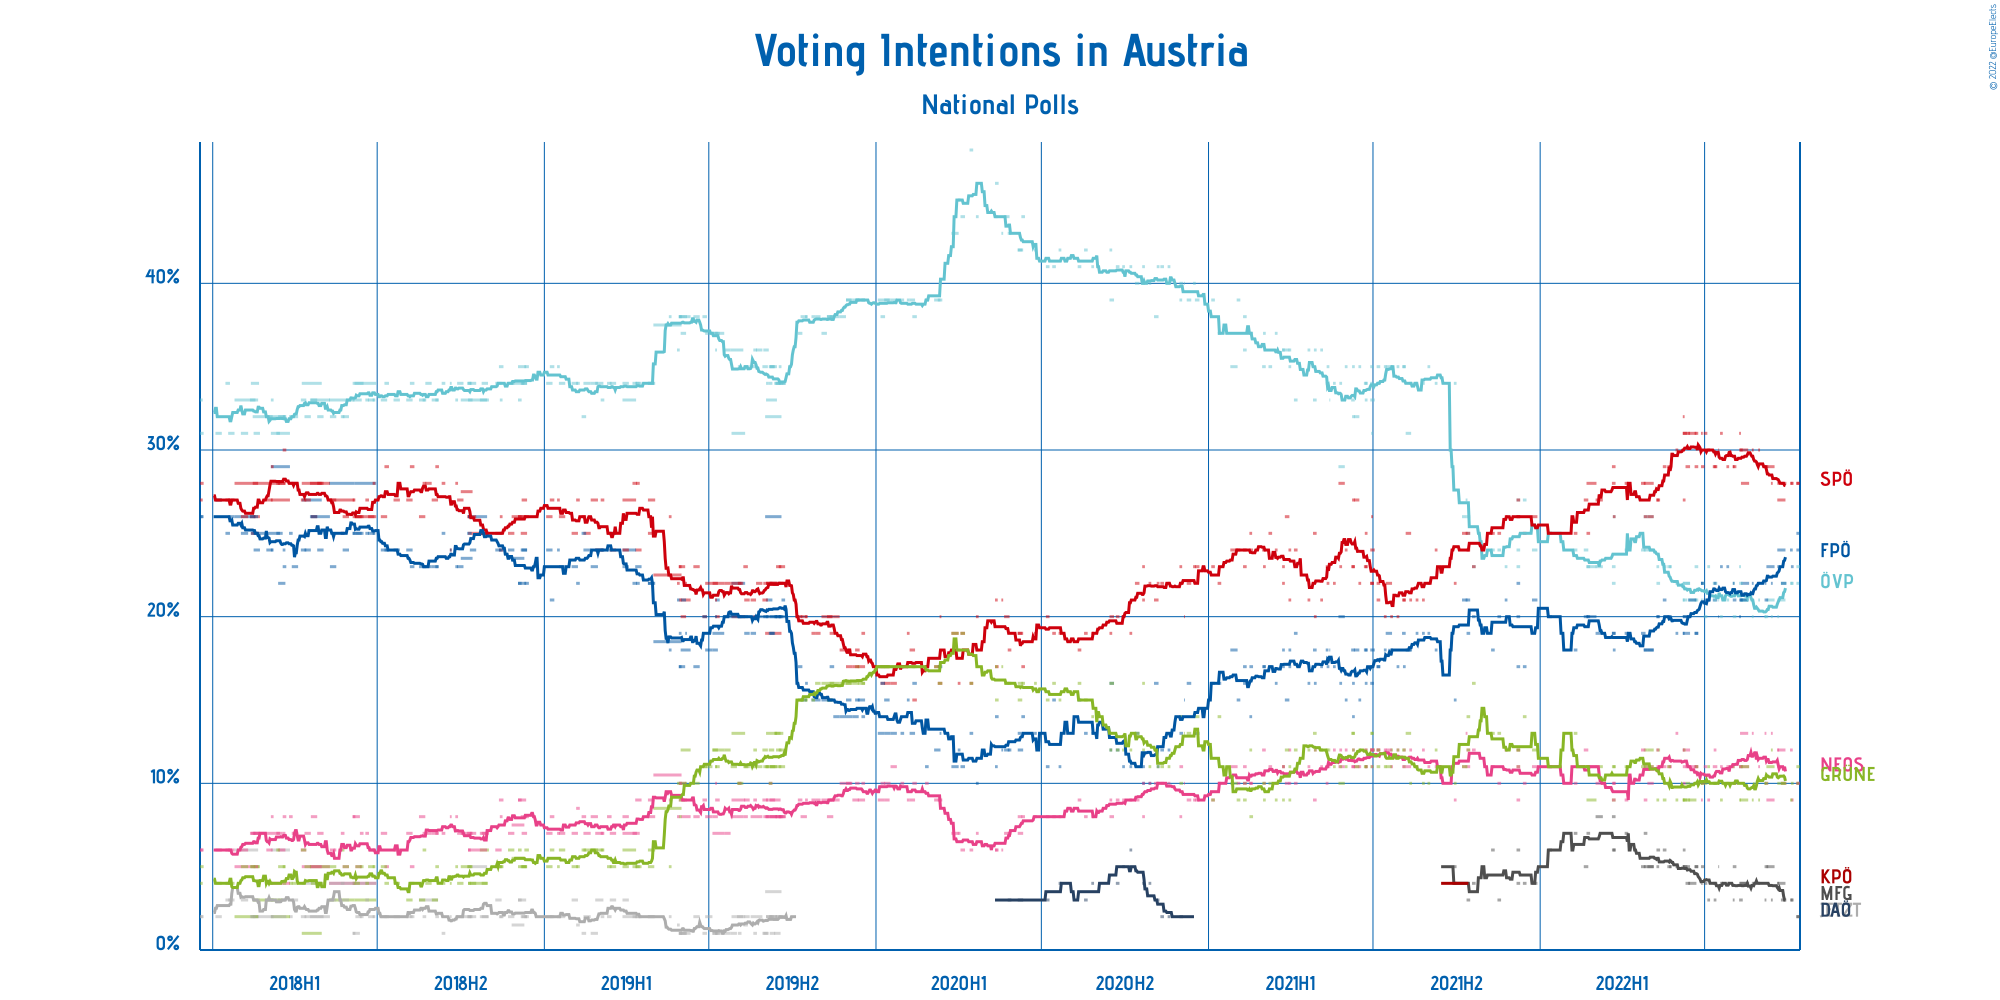

The file beside this chart, header and first rows:
Polling Firm, Commissioners, Fieldwork Start, Fieldwork End, Scope, Sample Size, Sample Size Qualification, Participation, Precision, Österreichische Volkspartei, Sozialdemokratische Partei Österreichs, Freiheitliche Partei Österreichs, NEOS–Das Neue Österreich und Liberales F…, JETZT–Liste Pilz, Die Grünen–Die Grüne Alternative, Meine Stimme Gilt!, Die Allianz für Österreich, MFG–Österreich Menschen–Freiheit–Grundre…, Kommunistische Partei Österreichs, Other
Unique Research, profil, 2022-10-10, 2022-10-13, National, 800, Provided, Not Available, 1%, 23%, 28%, 24%, 10%, Not Available, 11%, Not Available, Not Available, 2%, Not Available, 2%
Market, ÖSTERREICH, 2022-10-10, 2022-10-12, National, 2000, Provided, Not Available, 1%, 22%, 28%, 25%, 10%, Not Available, 10%, Not Available, Not Available, 2%, Not Available, 3%
INSA, eXXpress, 2022-10-04, 2022-10-06, National, 1000, Provided, Not Available, 1%, 22%, 28%, 23%, 9%, Not Available, 10%, Not Available, Not Available, 3%, Not Available, 5%
Market, ÖSTERREICH, 2022-10-03, 2022-10-05, National, 2000, Provided, Not Available, 1%, 22%, 28%, 24%, 12%, Not Available, 9%, Not Available, Not Available, 3%, Not Available, 2%
OGM, KURIER, 2022-09-23, 2022-09-28, National, 1098, Provided, Not Available, 1%, 22%, 28%, 22%, 10%, Not Available, 10%, Not Available, Not Available, 3%, Not Available, 5%
Market, ÖSTERREICH, 2022-09-19, 2022-09-27, National, 2000, Provided, Not Available, 1%, 21%, 27%, 24%, 12%, Not Available, 10%, Not Available, Not Available, 4%, Not Available, 2%
Market, ÖSTERREICH, 2022-09-19, 2022-09-20, National, 2000, Provided, Not Available, 1%, 20%, 28%, 23%, 12%, Not Available, 11%, Not Available, Not Available, 4%, Not Available, 2%
Unique Research, profil, 2022-09-07, 2022-09-15, National, 1600, Provided, Not Available, 1%, 21%, 29%, 23%, 9%, Not Available, 11%, Not Available, Not Available, 5%, Not Available, 2%
Market, ÖSTERREICH, 2022-09-12, 2022-09-13, National, 2000, Provided, Not Available, 1%, 20%, 28%, 22%, 13%, Not Available, 12%, Not Available, Not Available, 3%, Not Available, 2%
INSA, eXXpress, 2022-09-05, 2022-09-08, National, 1000, Provided, Not Available, 1%, 20%, 29%, 21%, 10%, Not Available, 10%, Not Available, Not Available, 5%, Not Available, 5%
Market, ÖSTERREICH, 2022-09-05, 2022-09-06, National, 2000, Provided, Not Available, 1%, 20%, 29%, 22%, 13%, Not Available, 10%, Not Available, Not Available, 3%, Not Available, 3%
Market, ÖSTERREICH, 2022-08-29, 2022-08-30, National, 2000, Provided, Not Available, 1%, 21%, 30%, 22%, 11%, Not Available, 9%, Not Available, Not Available, 4%, Not Available, 3%
Market, ÖSTERREICH, 2022-08-22, 2022-08-23, National, 2000, Provided, Not Available, 1%, 20%, 30%, 22%, 13%, Not Available, 9%, Not Available, Not Available, 4%, Not Available, 2%
Unique Research, profil, 2022-08-10, 2022-08-18, National, 1615, Provided, Not Available, 1%, 21%, 28%, 22%, 11%, Not Available, 11%, Not Available, Not Available, 4%, Not Available, 3%
Market, ÖSTERREICH, 2022-08-09, 2022-08-17, National, 2000, Provided, Not Available, 1%, 21%, 30%, 21%, 13%, Not Available, 9%, Not Available, Not Available, 4%, Not Available, 2%
Market, Der Standard, 2022-08-08, 2022-08-11, National, 817, Provided, Not Available, 1%, 22%, 30%, 21%, 11%, Not Available, 11%, Not Available, Not Available, 3%, Not Available, 2%
Market, ÖSTERREICH, 2022-08-08, 2022-08-09, National, 2000, Provided, Not Available, 1%, 23%, 31%, 20%, 11%, Not Available, 9%, Not Available, Not Available, 4%, Not Available, 2%
INSA, eXXpress, 2022-08-01, 2022-08-04, National, 1000, Provided, Not Available, 1%, 20%, 29%, 21%, 10%, Not Available, 10%, Not Available, Not Available, 5%, Not Available, 5%
Market, ÖSTERREICH, 2022-08-01, 2022-08-02, National, 2000, Provided, Not Available, 1%, 22%, 29%, 22%, 11%, Not Available, 11%, Not Available, Not Available, 3%, Not Available, 2%
Market, ÖSTERREICH, 2022-07-25, 2022-07-27, National, 2000, Provided, Not Available, 1%, 21%, 29%, 23%, 11%, Not Available, 10%, Not Available, Not Available, 4%, Not Available, 2%
Market, ÖSTERREICH, 2022-07-18, 2022-07-20, National, 2000, Provided, Not Available, 1%, 20%, 31%, 23%, 11%, Not Available, 9%, Not Available, Not Available, 4%, Not Available, 2%
INSA, eXXpress, 2022-07-16, 2022-07-16, National, 1000, Provided, Not Available, 1%, 21%, 30%, 20%, 10%, Not Available, 10%, Not Available, Not Available, 5%, Not Available, 4%
Unique Research, profil, 2022-07-10, 2022-07-14, National, 800, Provided, Not Available, 1%, 22%, 29%, 21%, 11%, Not Available, 10%, Not Available, Not Available, 4%, Not Available, 3%
Market, ÖSTERREICH, 2022-07-11, 2022-07-13, National, 2000, Provided, Not Available, 1%, 21%, 29%, 22%, 12%, Not Available, 10%, Not Available, Not Available, 3%, Not Available, 3%
Market, ÖSTERREICH, 2022-07-04, 2022-07-06, National, 2000, Provided, Not Available, 1%, 23%, 30%, 21%, 9%, Not Available, 11%, Not Available, Not Available, 3%, Not Available, 3%
IFDD, PULS 24, 2022-06-30, 2022-07-03, National, 1000, Provided, Not Available, 1%, 20%, 31%, 21%, 11%, Not Available, 10%, Not Available, Not Available, 4%, Not Available, 3%
Peter Hajek, APA and ATV, 2022-06-27, 2022-06-30, National, 800, Provided, Not Available, 1%, 22%, 29%, 22%, 10%, Not Available, 10%, Not Available, Not Available, 5%, Not Available, 2%
Market, ÖSTERREICH and POLITIK LIVE, 2022-06-27, 2022-06-28, National, 2000, Provided, Not Available, 1%, 21%, 31%, 22%, 9%, Not Available, 10%, Not Available, Not Available, 4%, Not Available, 3%
OGM, KURIER, 2022-06-20, 2022-06-23, National, 1015, Provided, Not Available, 1%, 23%, 29%, 19%, 11%, Not Available, 10%, Not Available, Not Available, 5%, Not Available, 3%
Unique Research, Heute, 2022-06-20, 2022-06-23, National, 800, Provided, Not Available, 1%, 21%, 31%, 19%, 11%, Not Available, 11%, Not Available, Not Available, 5%, Not Available, 2%
Market, ÖSTERREICH, 2022-06-13, 2022-06-21, National, 2000, Provided, Not Available, 1%, 21%, 31%, 21%, 11%, Not Available, 9%, Not Available, Not Available, 4%, Not Available, 3%
INSA, eXXpress, 2022-06-10, 2022-06-14, National, 1000, Provided, Not Available, 1%, 22%, 29%, 20%, 11%, Not Available, 10%, Not Available, Not Available, 4%, Not Available, 4%
Market, ÖSTERREICH, 2022-06-07, 2022-06-14, National, 2000, Provided, Not Available, 1%, 22%, 31%, 19%, 12%, Not Available, 9%, Not Available, Not Available, 5%, Not Available, 2%
IFDD, Kronen Zeitung, 2022-06-07, 2022-06-11, National, 1250, Provided, Not Available, 1%, 21%, 31%, 20%, 11%, Not Available, 9%, Not Available, Not Available, 5%, Not Available, 3%
Unique Research, profil, 2022-06-07, 2022-06-09, National, 800, Provided, Not Available, 1%, 22%, 27%, 20%, 10%, Not Available, 12%, Not Available, Not Available, 6%, Not Available, 3%
Market, ÖSTERREICH, 2022-06-07, 2022-06-08, National, 2000, Provided, Not Available, 1%, 21%, 32%, 19%, 12%, Not Available, 9%, Not Available, Not Available, 5%, Not Available, 2%
Market, ÖSTERREICH, 2022-05-30, 2022-06-01, National, 2000, Provided, Not Available, 1%, 22%, 30%, 19%, 13%, Not Available, 9%, Not Available, Not Available, 5%, Not Available, 2%
Market, Der Standard, 2022-05-23, 2022-05-25, National, 1000, Provided, Not Available, 1%, 23%, 29%, 20%, 11%, Not Available, 10%, Not Available, Not Available, 5%, Not Available, 2%
Market, ÖSTERREICH, 2022-05-21, 2022-05-24, National, 2000, Provided, Not Available, 1%, 23%, 29%, 20%, 11%, Not Available, 11%, Not Available, Not Available, 5%, Not Available, 1%
Market, ÖSTERREICH and POLITIK LIVE, 2022-05-16, 2022-05-19, National, 2000, Provided, Not Available, 1%, 23%, 29%, 21%, 11%, Not Available, 9%, Not Available, Not Available, 6%, Not Available, 1%
Unique Research, profil, 2022-05-09, 2022-05-12, National, 800, Provided, Not Available, 1%, 22%, 27%, 20%, 11%, Not Available, 12%, Not Available, Not Available, 6%, Not Available, 2%
Market, ÖSTERREICH and POLITIK LIVE, 2022-05-09, 2022-05-11, National, 2000, Provided, Not Available, 1%, 23%, 27%, 20%, 12%, Not Available, 9%, Not Available, Not Available, 5%, Not Available, 2%
OGM, KURIER, 2022-04-29, 2022-05-05, National, 800, Provided, Not Available, 1%, 26%, 26%, 18%, 10%, Not Available, 12%, Not Available, Not Available, 5%, Not Available, 3%
Market, ÖSTERREICH, 2022-04-25, 2022-05-05, National, 2000, Provided, Not Available, 1%, 24%, 28%, 18%, 11%, Not Available, 11%, Not Available, Not Available, 5%, Not Available, 3%
IFDD, PULS 24, 2022-03-21, 2022-03-24, National, 1000, Provided, Not Available, 1%, 23%, 28%, 19%, 10%, Not Available, 9%, Not Available, Not Available, 6%, Not Available, 5%
Peter Hajek, APA and ATV, 2022-04-25, 2022-04-28, National, 800, Provided, Not Available, 1%, 26%, 26%, 18%, 9%, Not Available, 12%, Not Available, Not Available, 7%, Not Available, 2%
Unique Research, Heute, 2022-04-22, 2022-04-26, National, 800, Provided, Not Available, 1%, 24%, 28%, 19%, 12%, Not Available, 11%, Not Available, Not Available, 5%, Not Available, 1%
Unique Research, profil, 2022-04-04, 2022-04-07, National, 800, Provided, Not Available, 1%, 24%, 28%, 19%, 9%, Not Available, 11%, Not Available, Not Available, 7%, Not Available, 2%
OGM, KURIER, 2022-03-22, 2022-03-24, National, 968, Provided, Not Available, 1%, 26%, 26%, 18%, 10%, Not Available, 11%, Not Available, Not Available, 6%, Not Available, 3%
Unique Research, Heute, 2022-03-21, 2022-03-24, National, 800, Provided, Not Available, 1%, 22%, 29%, 19%, 9%, Not Available, 11%, Not Available, Not Available, 8%, Not Available, 2%
Unique Research, profil, 2022-03-03, 2022-03-10, National, 800, Provided, Not Available, 1%, 23%, 27%, 19%, 10%, Not Available, 11%, Not Available, Not Available, 8%, Not Available, 2%
IFDD, Kronen Zeitung, 2022-02-21, 2022-03-03, National, 600, Provided, Not Available, 1%, 23%, 28%, 20%, 11%, Not Available, 9%, Not Available, Not Available, Not Available, Not Available, 9%
Peter Hajek, APA and ATV, 2022-02-21, 2022-02-24, National, 800, Provided, Not Available, 1%, 23%, 25%, 20%, 11%, Not Available, 11%, Not Available, Not Available, 7%, Not Available, 3%
Market, Der Standard, 2022-02-18, 2022-02-22, National, 803, Provided, Not Available, 1%, 24%, 27%, 20%, 12%, Not Available, 11%, Not Available, Not Available, 5%, Not Available, 1%
Unique Research, profil, 2022-02-07, 2022-02-10, National, 800, Provided, Not Available, 1%, 24%, 25%, 18%, 10%, Not Available, 13%, Not Available, Not Available, 7%, Not Available, 3%
Unique Research, profil, 2022-01-10, 2022-01-13, National, 500, Provided, Not Available, 1%, 25%, 25%, 20%, 11%, Not Available, 11%, Not Available, Not Available, 6%, Not Available, 2%
Market, Der Standard, 2021-12-23, 2021-12-28, National, 800, Provided, Not Available, 1%, 24%, 26%, 21%, 11%, Not Available, 12%, Not Available, Not Available, 4%, Not Available, 2%
Peter Hajek, APA and ATV, 2021-12-13, 2021-12-16, National, 800, Provided, Not Available, 1%, 27%, 25%, 17%, 10%, Not Available, 14%, Not Available, Not Available, 4%, Not Available, 3%
Unique Research, profil, 2021-12-06, 2021-12-09, National, 800, Provided, Not Available, 1%, 27%, 27%, 17%, 9%, Not Available, 11%, Not Available, Not Available, 6%, Not Available, 3%
Market, Der Standard, 2021-12-06, 2021-12-09, National, 800, Provided, Not Available, 1%, 24%, 26%, 22%, 11%, Not Available, 12%, Not Available, Not Available, 4%, Not Available, 1%
... 264 more rows
